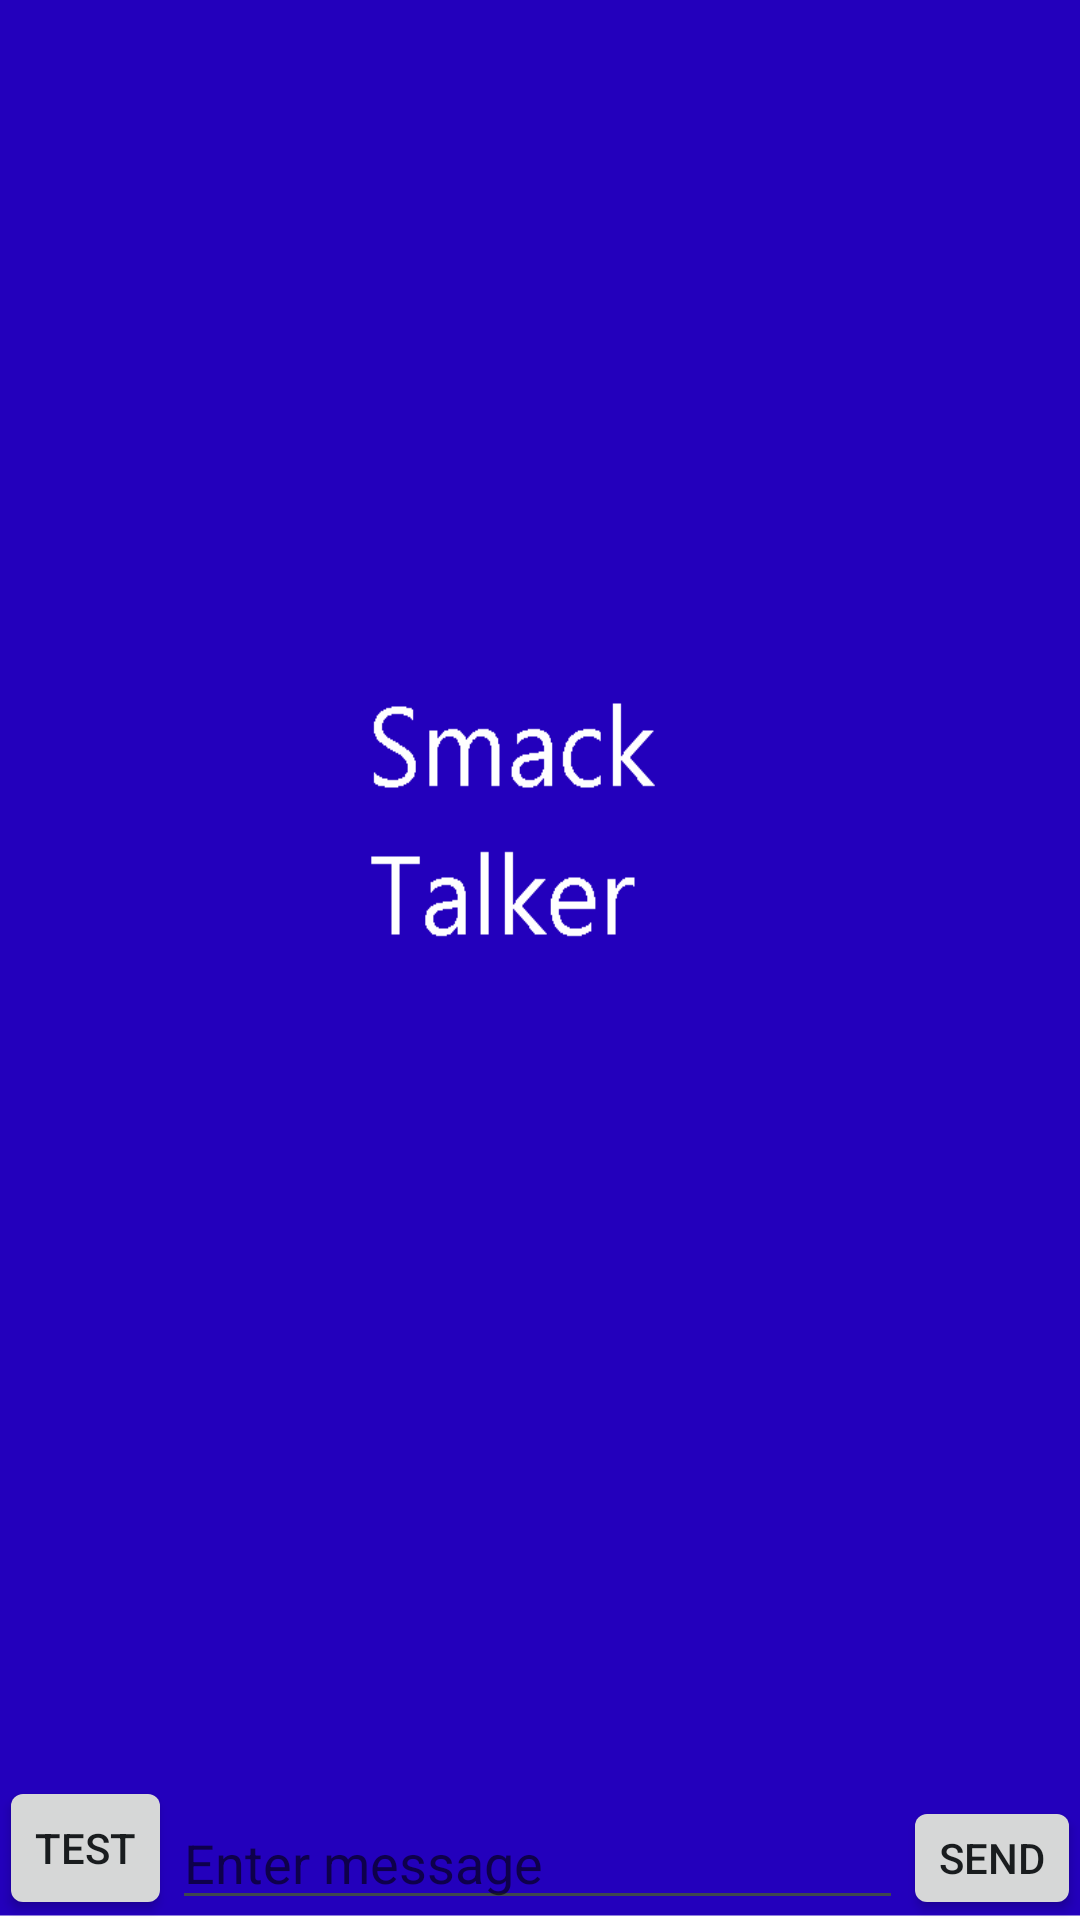

The Android layout XML behind this screen, and the referenced resources:
<!-- AndroidManifest.xml: application theme splashScreenTheme -->
<!-- res/layout/activity_main.xml -->
<?xml version="1.0" encoding="utf-8"?>
<RelativeLayout xmlns:android="http://schemas.android.com/apk/res/android"
    xmlns:tools="http://schemas.android.com/tools"
    android:layout_width="match_parent"
    android:layout_height="match_parent"
    android:paddingBottom="@dimen/activity_vertical_margin"
    android:paddingLeft="@dimen/activity_horizontal_margin"
    android:paddingRight="@dimen/activity_horizontal_margin"
    android:paddingTop="@dimen/activity_vertical_margin"
    tools:context="com.example.drake.listviewtest.MainActivity">

    <ListView
        android:layout_width="match_parent"
        android:layout_height="match_parent"
        android:id="@+id/listView"
        android:layout_alignParentLeft="true"
        android:layout_alignParentStart="true"
        android:layout_above="@+id/newMessageText"
        android:clickable="false"
        android:transcriptMode="alwaysScroll"
        android:stackFromBottom="true">
    </ListView>

    <EditText
        android:layout_width="wrap_content"
        android:layout_height="wrap_content"
        android:id="@+id/newMessageText"
        android:hint="Enter message"
        android:layout_toLeftOf="@+id/sendButton"
        android:layout_alignBottom="@+id/testButton"
        android:layout_toRightOf="@+id/testButton"
        android:layout_toEndOf="@+id/testButton" />

    <Button
        style="?android:attr/buttonStyleSmall"
        android:layout_width="wrap_content"
        android:layout_height="wrap_content"
        android:text="Send"
        android:id="@+id/sendButton"
        android:layout_below="@+id/listView"
        android:layout_alignParentRight="true"
        android:layout_alignParentEnd="true"
        android:onClick="sendButtonClicked" />

    <Button
        style="?android:attr/buttonStyleSmall"
        android:layout_width="wrap_content"
        android:layout_height="wrap_content"
        android:text="Test"
        android:id="@+id/testButton"
        android:layout_alignParentBottom="true"
        android:layout_alignParentLeft="true"
        android:layout_alignParentStart="true"
        android:onClick="testButtonClicked" />
</RelativeLayout>
<!-- resources referenced by this layout -->
<resources>
  <style name="splashScreenTheme" parent="@android:style/Theme.DeviceDefault.Light.NoActionBar">
          <item name="android:windowBackground">@drawable/splashscreen</item>
      </style>
  <!-- drawable splashscreen: png bitmap (drawable, 7177 bytes) -->
</resources>
